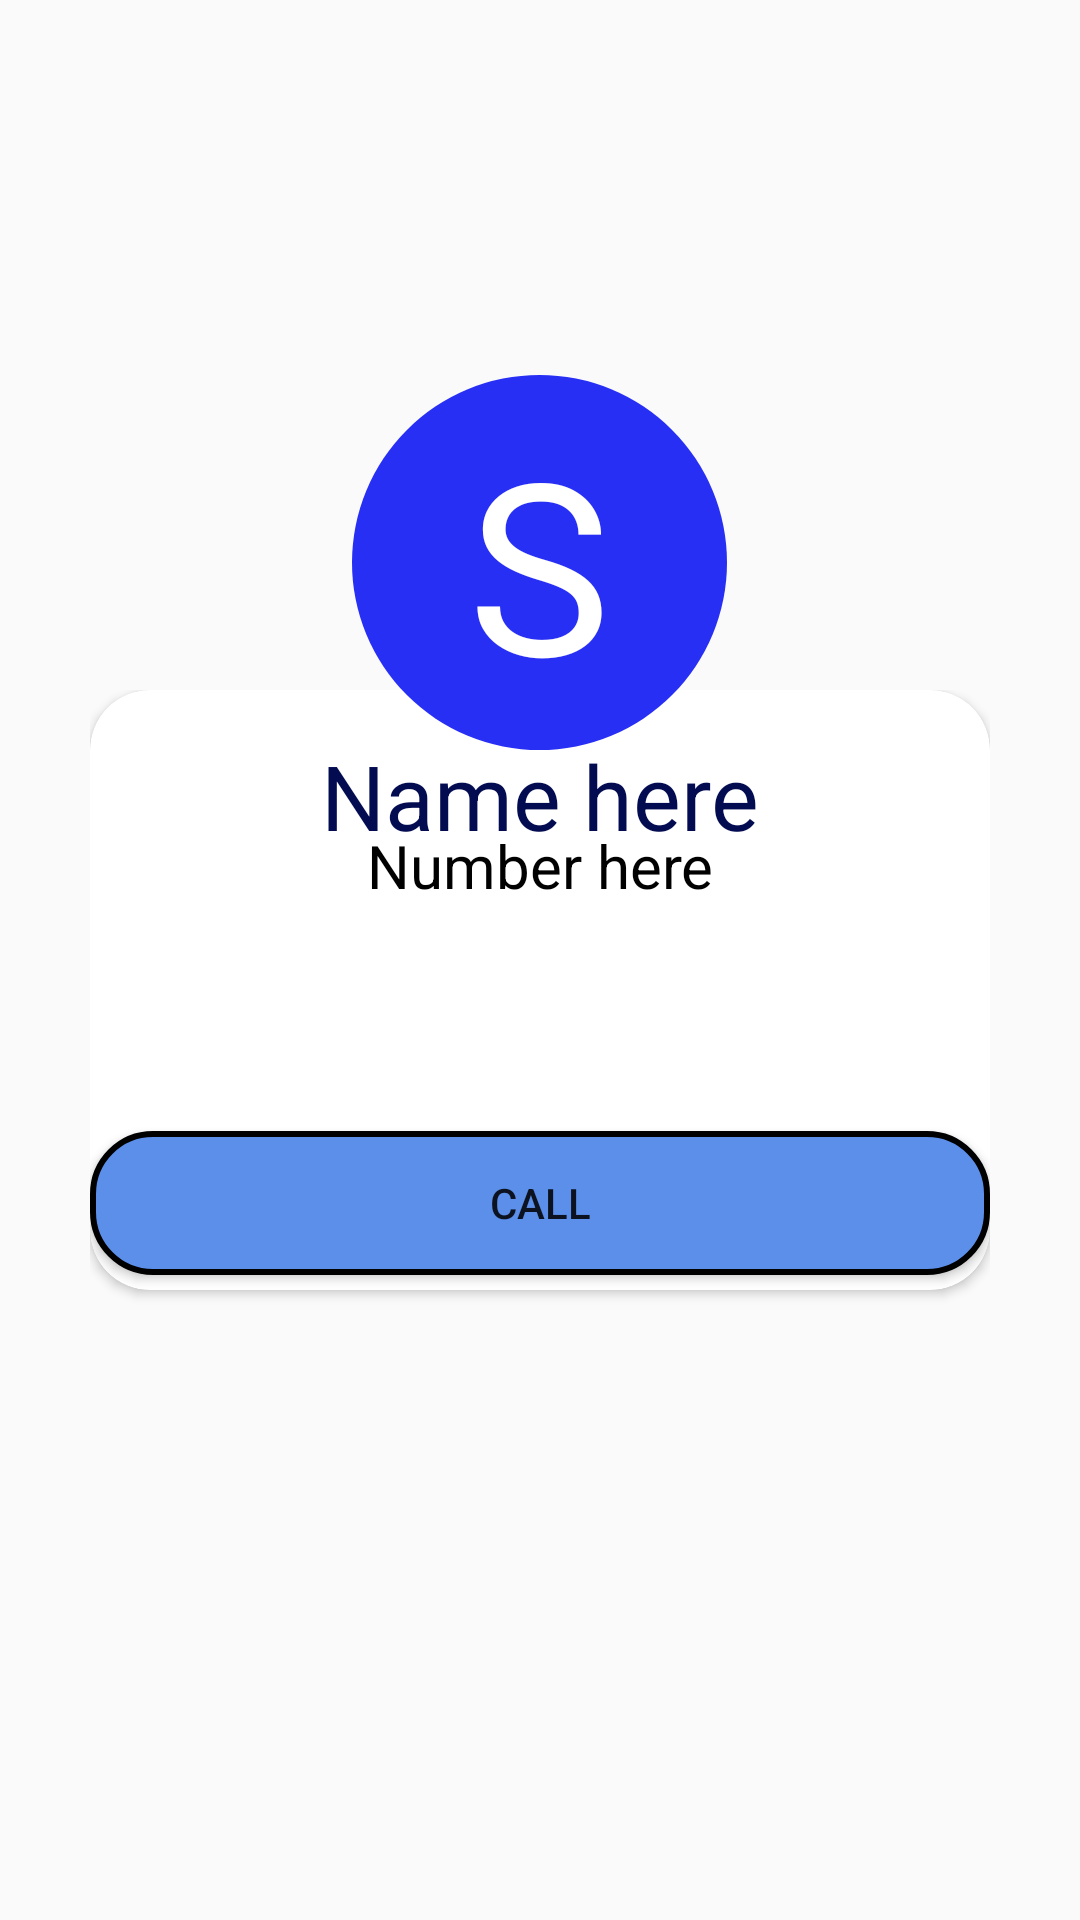

Layout XML and referenced resources for this Android screen:
<!-- AndroidManifest.xml: application theme AppTheme -->
<!-- res/layout/firstletterclick.xml -->
<?xml version="1.0" encoding="utf-8"?>
<RelativeLayout xmlns:android="http://schemas.android.com/apk/res/android"
    android:layout_width="match_parent"
    android:layout_height="match_parent"
    xmlns:app="http://schemas.android.com/apk/res-auto"

    >
<RelativeLayout
    android:layout_width="match_parent"
    android:layout_height="200dp"
    android:id="@+id/bb"
    android:background="@drawable/firstletterbg1"></RelativeLayout>

   <RelativeLayout
       android:layout_width="match_parent"
       android:layout_height="match_parent"
       android:layout_below="@+id/bb"
       android:padding="30dp"
       android:background="@drawable/firstletterbg2">
      <android.support.v7.widget.CardView
          android:layout_width="match_parent"
          app:cardCornerRadius="20dp"
          android:layout_height="200dp">
        <RelativeLayout
            android:layout_width="match_parent"
            android:layout_height="match_parent">
           <TextView
               android:layout_width="match_parent"
               android:layout_height="match_parent"
               android:text="Name here"
               android:textSize="30dp"
               android:id="@+id/firstletternamehere"
               android:textAlignment="center"
               android:layout_marginTop="15dp"
               android:textColor="#030b51"/>
           <TextView
               android:layout_width="match_parent"
               android:layout_height="match_parent"
               android:text="Number here"
               android:textSize="20dp"
               android:id="@+id/firstletternumberhere"
               android:textAlignment="center"
               android:layout_marginTop="45dp"
               android:textColor="#010101"/>
           <Button
               android:layout_width="match_parent"
               android:layout_height="wrap_content"
               android:layout_alignParentBottom="true"
               android:layout_marginBottom="5dp"
               android:text="CALL"
               android:background="@drawable/allbtnbg"/>
        </RelativeLayout>

      </android.support.v7.widget.CardView>
   </RelativeLayout>
   <TextView
       android:layout_width="125dp"
       android:layout_height="125dp"
       android:background="@drawable/first_letterbg"
       android:text="S"

       android:gravity="center"
       android:layout_marginTop="125dp"
       android:layout_centerHorizontal="true"
       android:id="@+id/firstletter"
       android:textAlignment="center"
       android:textColor="#ffffff"
       android:textSize="80dp"/>
</RelativeLayout>
<!-- resources referenced by this layout -->
<resources>
  <!-- drawable allbtnbg (drawable) -->
  <?xml version="1.0" encoding="utf-8"?>
  <shape
      android:shape="rectangle"
      xmlns:android="http://schemas.android.com/apk/res/android">
      <solid
          android:color="#5b8fea"
          />
      <stroke
          android:width="2dp"
  
          />
      <corners
          android:radius="20dp"
          />
  </shape>
  <!-- drawable first_letterbg (drawable) -->
  <?xml version="1.0" encoding="utf-8"?>
  <shape
      android:shape="rectangle"
      xmlns:android="http://schemas.android.com/apk/res/android">
      <solid
          android:color="#282ff4"
          />
      <corners
          android:radius="200dp"
          />
  
  </shape>
  <style name="AppTheme" parent="Theme.AppCompat.Light.NoActionBar">
          
          <item name="colorPrimary">@color/colorPrimary</item>
          <item name="colorPrimaryDark">@color/colorPrimaryDark</item>
          <item name="colorAccent">@color/colorAccent</item>
  
      </style>
  <color name="colorPrimary">#3F51B5</color>
  <color name="colorPrimaryDark">#303F9F</color>
  <color name="colorAccent">#FF4081</color>
</resources>
